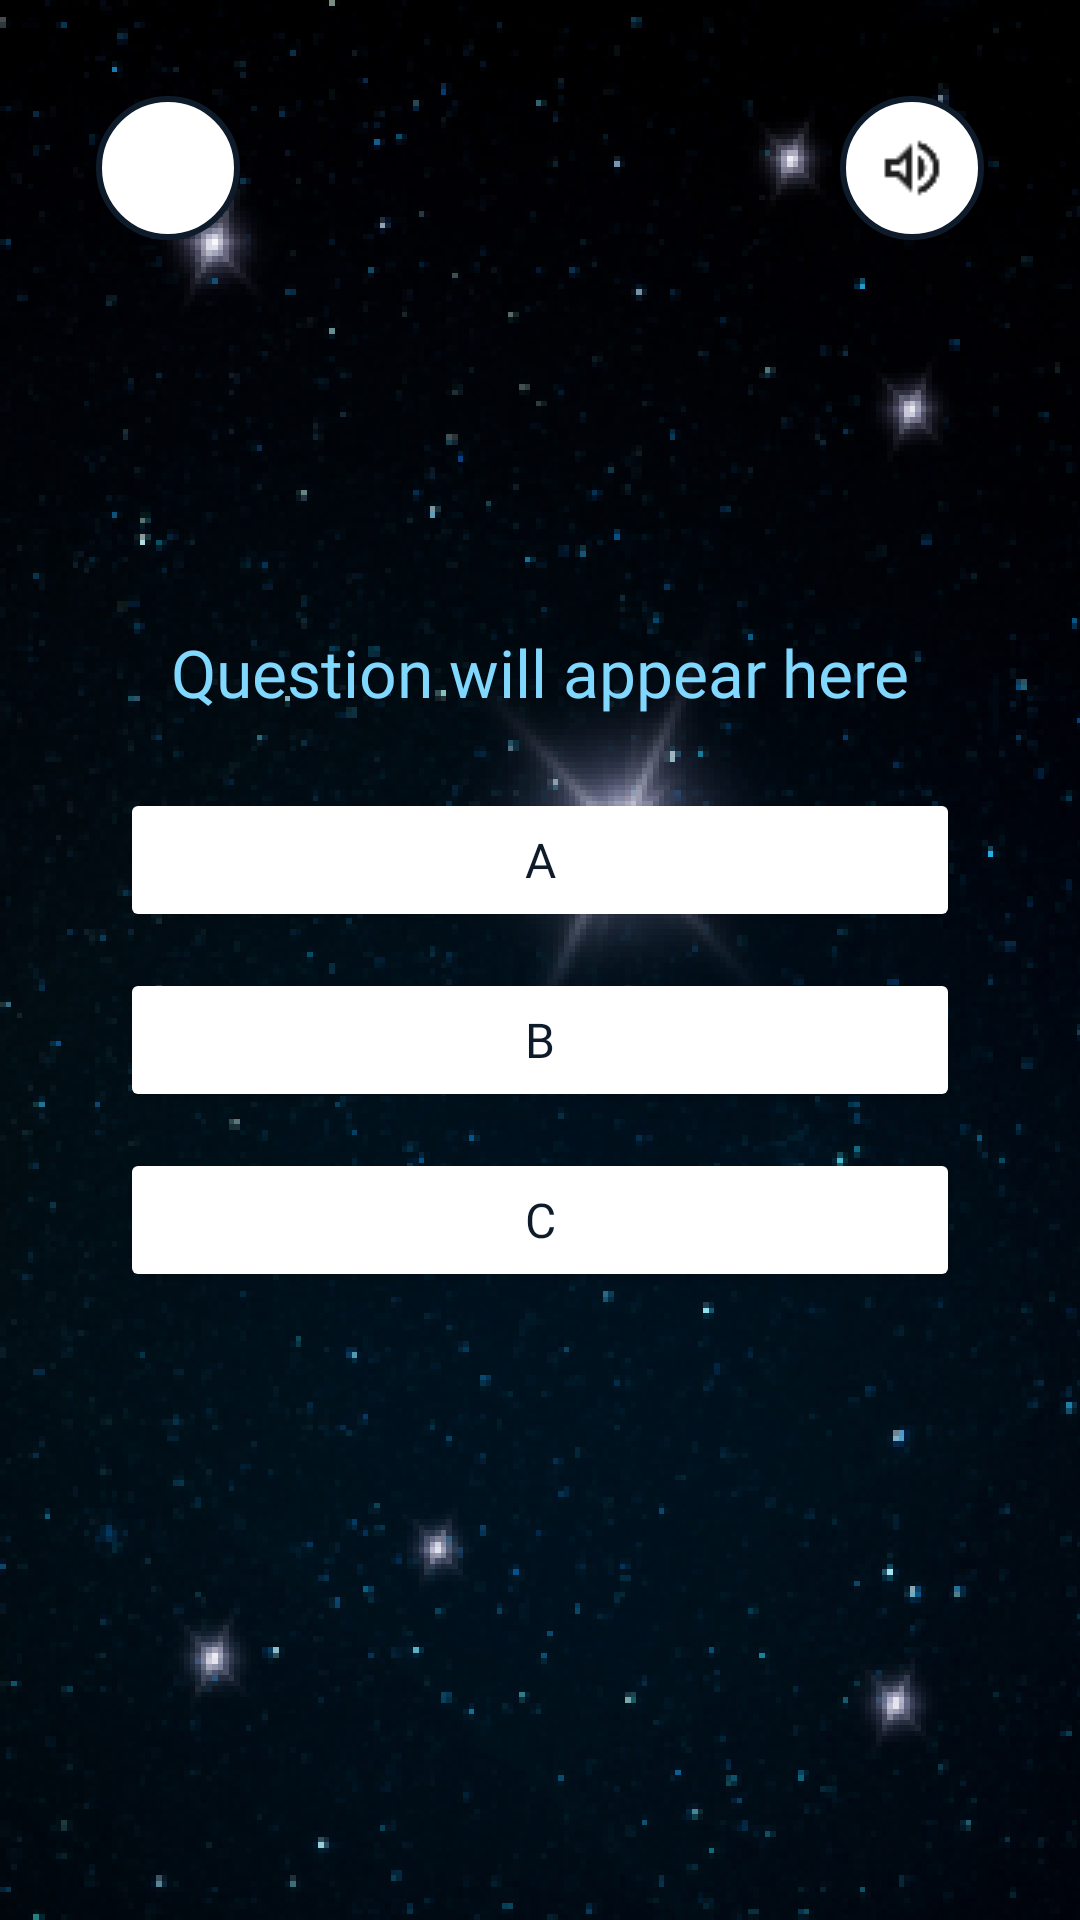

Layout XML and referenced resources for this Android screen:
<!-- AndroidManifest.xml: application theme Theme.HowDoesTheHumanEyeSeeThings -->
<!-- res/layout/activity_quiz.xml -->
<?xml version="1.0" encoding="utf-8"?>
<androidx.constraintlayout.widget.ConstraintLayout
    xmlns:android="http://schemas.android.com/apk/res/android"
    xmlns:app="http://schemas.android.com/apk/res-auto"
    android:layout_width="match_parent"
    android:layout_height="match_parent"
    android:id="@+id/quizbg"
    android:background="@drawable/animated_background"
    android:padding="16dp">

    
    <LinearLayout
        android:id="@+id/quizContent"
        android:layout_width="wrap_content"
        android:layout_height="wrap_content"
        android:orientation="vertical"
        android:gravity="center_horizontal"
        app:layout_constraintTop_toTopOf="parent"
        app:layout_constraintBottom_toBottomOf="parent"
        app:layout_constraintStart_toStartOf="parent"
        app:layout_constraintEnd_toEndOf="parent">

        <TextView
            android:id="@+id/questionText"
            android:layout_width="wrap_content"
            android:layout_height="wrap_content"
            android:layout_marginBottom="24dp"
            android:text="Question will appear here"
            android:textSize="22sp"
            android:textColor="@color/colorSecondary"
            android:fontFamily="@font/baloo2_bold"
            android:gravity="center"
            android:lineSpacingExtra="-10dp"
            android:maxLines="10"
            android:ellipsize="end"
            android:layout_marginHorizontal="24dp" />

        <Button
            android:id="@+id/optionA"
            android:layout_width="280dp"
            android:layout_height="wrap_content"
            android:text="A"
            android:textSize="16sp"
            android:backgroundTint="@color/colorOnPrimary"
            android:textColor="@color/colorPrimary"
            android:fontFamily="@font/nunito_bold"
            android:onClick="onAnswerClick"
            android:layout_marginBottom="12dp" />

        <Button
            android:id="@+id/optionB"
            android:layout_width="280dp"
            android:layout_height="wrap_content"
            android:text="B"
            android:textSize="16sp"
            android:backgroundTint="@color/colorOnPrimary"
            android:textColor="@color/colorPrimary"
            android:fontFamily="@font/nunito_bold"
            android:onClick="onAnswerClick"
            android:layout_marginBottom="12dp" />

        <Button
            android:id="@+id/optionC"
            android:layout_width="280dp"
            android:layout_height="wrap_content"
            android:text="C"
            android:textSize="16sp"
            android:backgroundTint="@color/colorOnPrimary"
            android:textColor="@color/colorPrimary"
            android:fontFamily="@font/nunito_bold"
            android:onClick="onAnswerClick" />
    </LinearLayout>

    
    <ImageButton
        android:id="@+id/btnPrev"
        android:layout_width="48dp"
        android:layout_height="48dp"
        android:src="@drawable/ic_prev"
        android:contentDescription="Previous"
        android:background="@drawable/circle_white"
        android:layout_margin="16dp"
        app:layout_constraintTop_toTopOf="parent"
        app:layout_constraintStart_toStartOf="parent"
        android:onClick="onPrevClick" />

    
    <ImageButton
        android:id="@+id/btnAudio"
        android:layout_width="48dp"
        android:layout_height="48dp"
        android:src="@drawable/ic_volume"
        android:contentDescription="Audio"
        android:background="@drawable/circle_white"
        android:layout_margin="16dp"
        app:layout_constraintTop_toTopOf="parent"
        app:layout_constraintEnd_toEndOf="parent"
        android:onClick="onAudioClick" />

</androidx.constraintlayout.widget.ConstraintLayout>
<!-- resources referenced by this layout -->
<resources>
  <color name="colorOnPrimary">#FFFFFF</color>
  <color name="colorPrimary">#0D1B2A</color>
  <color name="colorSecondary">#80D8FF</color>
  <!-- drawable animated_background (drawable) -->
  <?xml version="1.0" encoding="utf-8"?>
  <animation-list xmlns:android="http://schemas.android.com/apk/res/android"
      android:oneshot="false">
  
      
      <item android:drawable="@drawable/bg1" android:duration="500" />
      <item android:drawable="@drawable/bg2" android:duration="500" />
      <item android:drawable="@drawable/bg3" android:duration="500" />
      <item android:drawable="@drawable/bg4" android:duration="500" />
  
  
  </animation-list>
  <!-- drawable circle_white (drawable) -->
  <?xml version="1.0" encoding="utf-8"?>
  <layer-list xmlns:android="http://schemas.android.com/apk/res/android">
  
      
      <item android:left="6dp" android:right="6dp" android:top="6dp" android:bottom="6dp">
          <shape android:shape="oval">
              <solid android:color="#88000000"/>
          </shape>
      </item>
  
      
      <item>
          <shape android:shape="oval">
              <solid android:color="@color/colorOnPrimary"/>
              <stroke
                  android:width="2dp"
                  android:color="@color/colorPrimary"/>
          </shape>
      </item>
  
  </layer-list>
  <!-- drawable ic_volume: png bitmap (drawable, 540 bytes) -->
  <style name="Theme.HowDoesTheHumanEyeSeeThings" parent="Theme.MaterialComponents.DayNight.DarkActionBar">
          
          <item name="colorPrimary">@color/colorPrimary</item>
          <item name="colorPrimaryVariant">@color/colorPrimaryVariant</item>
          <item name="colorOnPrimary">@color/colorOnPrimary</item>
  
          
          <item name="colorSecondary">@color/colorSecondary</item>
          <item name="colorSecondaryVariant">@color/colorSecondaryVariant</item>
          <item name="colorOnSecondary">@color/colorOnSecondary</item>
          
          <item name="android:statusBarColor">?attr/colorPrimaryVariant</item>
          
      </style>
  <!-- drawable bg1: png bitmap (drawable, 171153 bytes) -->
  <!-- drawable bg2: png bitmap (drawable, 171907 bytes) -->
  <!-- drawable bg3: png bitmap (drawable, 171153 bytes) -->
  <!-- drawable bg4: png bitmap (drawable, 170994 bytes) -->
  <color name="colorPrimaryVariant">#1B263B</color>
  <color name="colorSecondaryVariant">#40C4FF</color>
  <color name="colorOnSecondary">#000000</color>
</resources>
